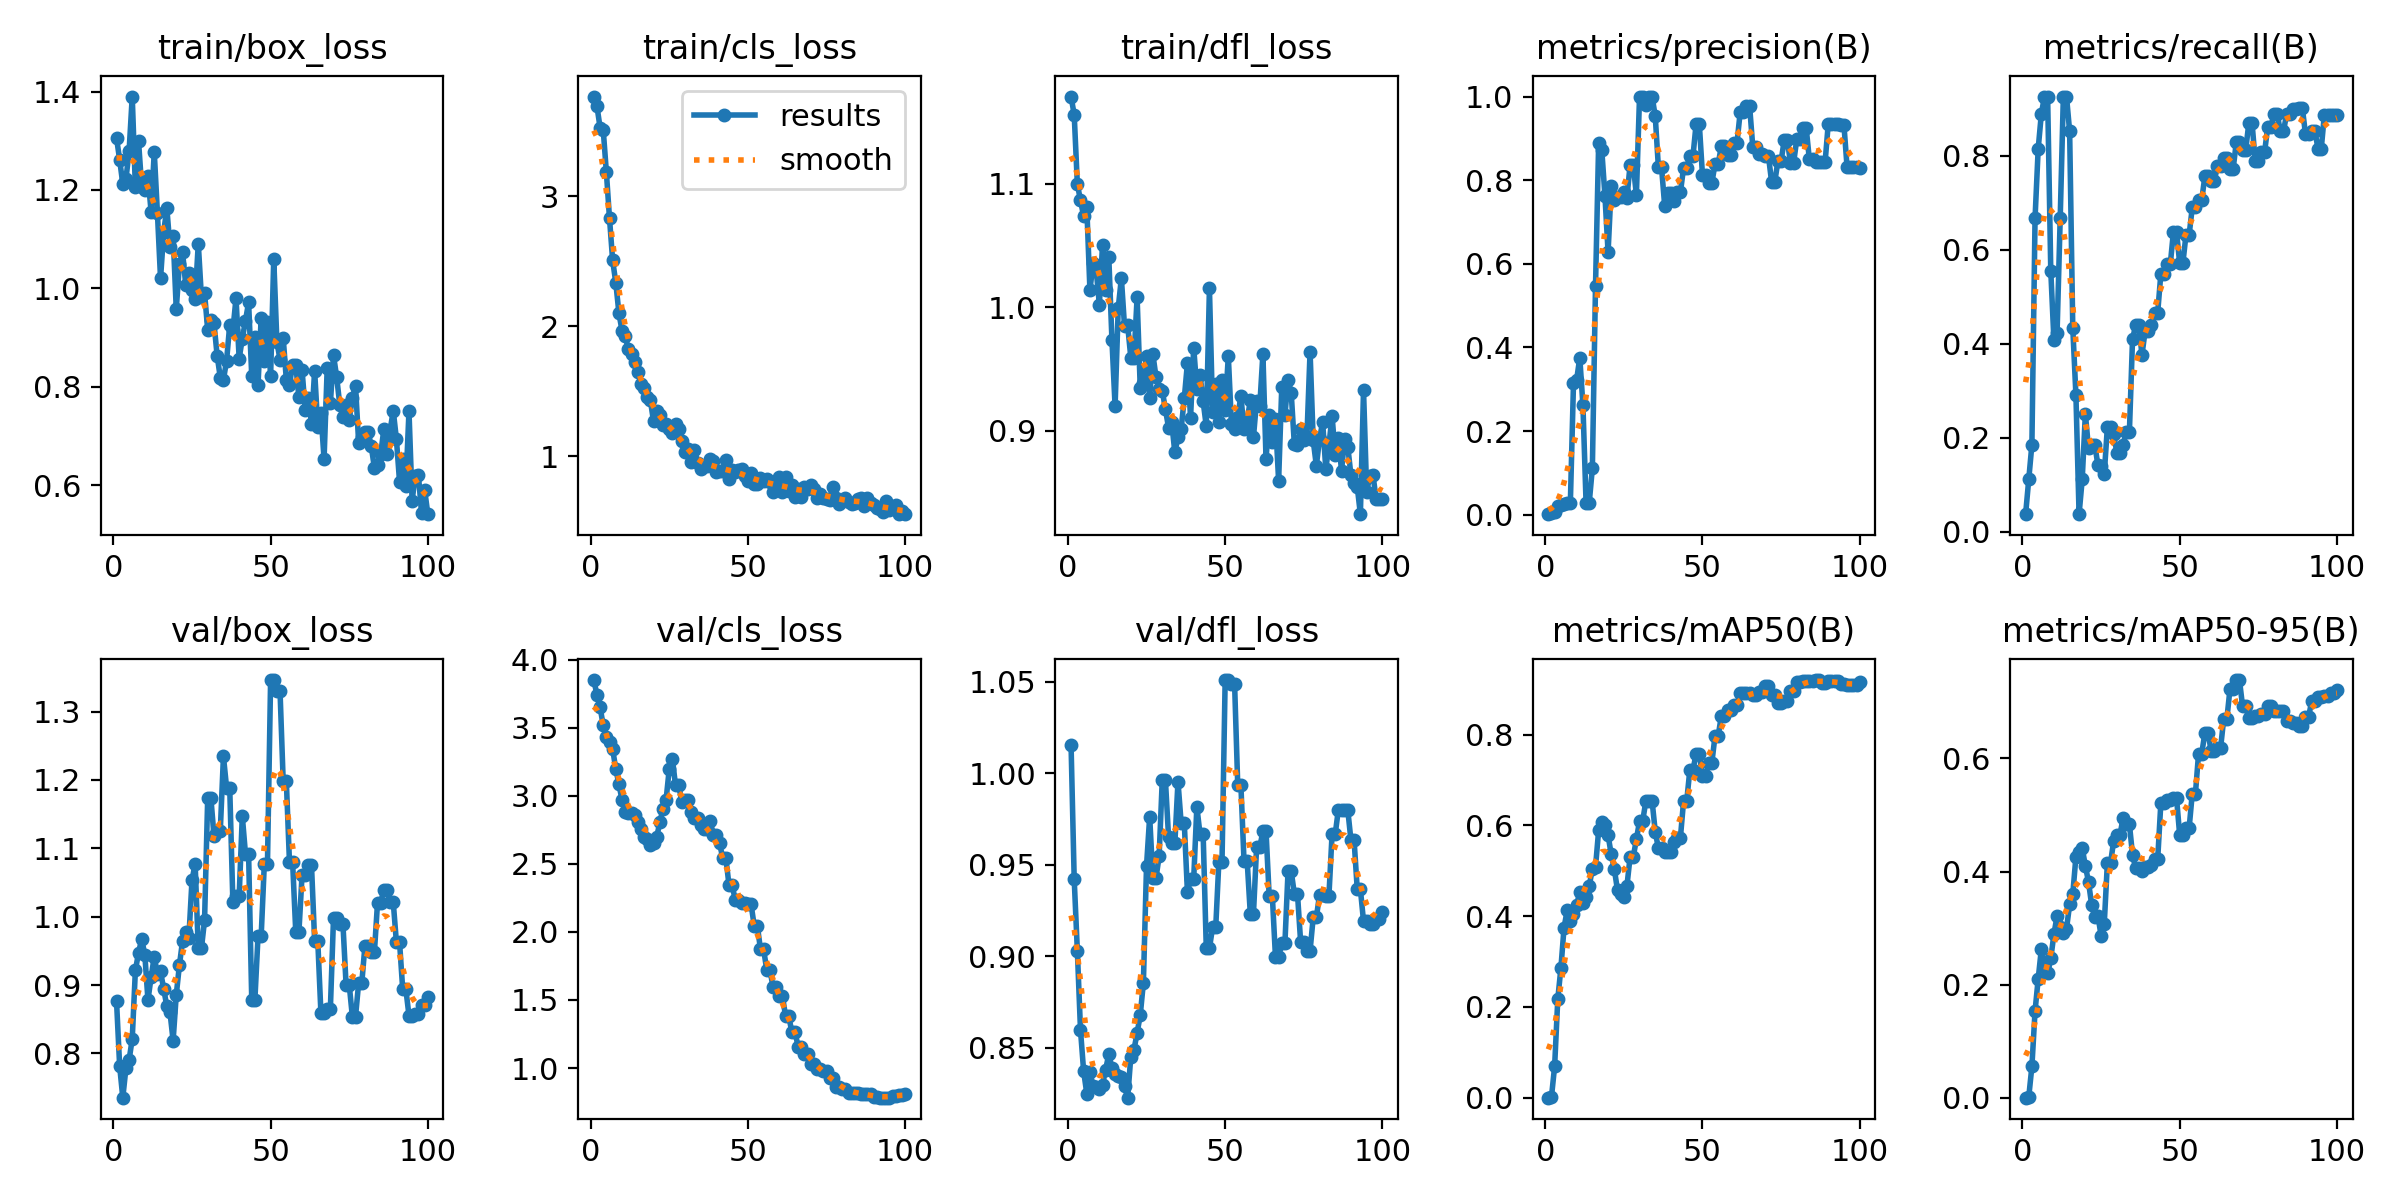

Values plotted in this chart, from the file beside it:
epoch, time, train/box_loss, train/cls_loss, train/dfl_loss, metrics/precision(B), metrics/recall(B), metrics/mAP50(B), metrics/mAP50-95(B), val/box_loss, val/cls_loss, val/dfl_loss, lr/pg0, lr/pg1, lr/pg2
1, 5.331, 1.306, 3.766, 1.171, 0.00125, 0.03704, 0.00019, 0.00013, 0.8769, 3.85, 1.016, 1.429e-05, 1.429e-05, 1.429e-05
2, 9.888, 1.261, 3.693, 1.156, 0.00346, 0.1111, 0.0021, 0.00146, 0.7813, 3.743, 0.9421, 4.24456e-05, 4.24456e-05, 4.24456e-05
3, 13.99, 1.212, 3.528, 1.1, 0.00536, 0.1852, 0.06923, 0.05556, 0.7352, 3.65, 0.9031, 7.00353e-05, 7.00353e-05, 7.00353e-05
4, 18.04, 1.223, 3.51, 1.087, 0.02014, 0.6667, 0.217, 0.1532, 0.7785, 3.517, 0.8598, 9.70591e-05, 9.70591e-05, 9.70591e-05
5, 22.16, 1.278, 3.185, 1.074, 0.02437, 0.8148, 0.2863, 0.21, 0.7901, 3.431, 0.8373, 0.0001235, 0.0001235, 0.0001235
6, 26.17, 1.39, 2.83, 1.081, 0.02676, 0.8889, 0.3751, 0.2627, 0.8215, 3.398, 0.8251, 0.0001494, 0.0001494, 0.0001494
7, 30.14, 1.205, 2.506, 1.014, 0.0279, 0.9259, 0.4133, 0.2311, 0.9214, 3.342, 0.8371, 0.0001747, 0.0001747, 0.0001747
8, 34.02, 1.3, 2.335, 1.036, 0.02777, 0.9259, 0.3902, 0.2199, 0.9471, 3.196, 0.829, 0.0001995, 0.0001995, 0.0001995
9, 37.89, 1.206, 2.1, 1.03, 0.3142, 0.5556, 0.4041, 0.2463, 0.9672, 3.083, 0.8286, 0.0002237, 0.0002237, 0.0002237
10, 41.82, 1.2, 1.964, 1.002, 0.3226, 0.4074, 0.4251, 0.289, 0.9446, 2.967, 0.8279, 0.0002473, 0.0002473, 0.0002473
11, 45.69, 1.228, 1.923, 1.05, 0.3755, 0.4229, 0.4531, 0.3213, 0.8781, 2.882, 0.8298, 0.0002704, 0.0002704, 0.0002704
12, 49.61, 1.156, 1.824, 1.014, 0.2618, 0.6667, 0.4292, 0.3017, 0.9114, 2.874, 0.8382, 0.0002929, 0.0002929, 0.0002929
13, 53.52, 1.277, 1.788, 1.041, 0.02802, 0.9259, 0.4423, 0.2918, 0.9415, 2.87, 0.8466, 0.0003148, 0.0003148, 0.0003148
14, 57.37, 1.154, 1.726, 0.9734, 0.0281, 0.9259, 0.4661, 0.2986, 0.9166, 2.855, 0.8389, 0.0003362, 0.0003362, 0.0003362
15, 61.24, 1.02, 1.651, 0.9196, 0.1114, 0.8518, 0.5047, 0.3417, 0.9198, 2.809, 0.8357, 0.000357, 0.000357, 0.000357
16, 65.15, 1.114, 1.56, 0.9993, 0.5462, 0.4331, 0.5083, 0.3601, 0.8944, 2.758, 0.8349, 0.0003772, 0.0003772, 0.0003772
17, 69.08, 1.163, 1.529, 1.024, 0.8882, 0.2901, 0.5893, 0.4261, 0.8691, 2.697, 0.8342, 0.0003969, 0.0003969, 0.0003969
18, 73, 1.084, 1.46, 0.9845, 0.8718, 0.03704, 0.6067, 0.4349, 0.8603, 2.68, 0.829, 0.000416, 0.000416, 0.000416
19, 76.88, 1.107, 1.43, 0.9852, 0.7627, 0.1111, 0.6009, 0.4415, 0.8187, 2.641, 0.8228, 0.0004345, 0.0004345, 0.0004345
20, 80.79, 0.9579, 1.27, 0.9592, 0.6278, 0.2506, 0.5782, 0.4098, 0.8855, 2.655, 0.8453, 0.0004525, 0.0004525, 0.0004525
21, 84.72, 1.049, 1.347, 0.9586, 0.7865, 0.1776, 0.5362, 0.3817, 0.9291, 2.697, 0.849, 0.0004699, 0.0004699, 0.0004699
22, 88.6, 1.074, 1.322, 1.008, 0.7524, 0.1852, 0.5031, 0.3412, 0.9645, 2.804, 0.8582, 0.0004867, 0.0004867, 0.0004867
23, 92.52, 1.008, 1.243, 0.9346, 0.7591, 0.1852, 0.4568, 0.3198, 0.9782, 2.906, 0.8679, 0.000503, 0.000503, 0.000503
24, 96.54, 1.031, 1.246, 0.9386, 0.7606, 0.1406, 0.4484, 0.3214, 0.9689, 2.972, 0.8857, 0.0005187, 0.0005187, 0.0005187
25, 100.6, 0.9967, 1.214, 0.9605, 0.7713, 0.139, 0.4431, 0.2867, 1.053, 3.197, 0.9496, 0.0005338, 0.0005338, 0.0005338
26, 104.6, 0.9786, 1.179, 0.9266, 0.7583, 0.1216, 0.4672, 0.3067, 1.078, 3.269, 0.9764, 0.0005484, 0.0005484, 0.0005484
27, 108.5, 1.091, 1.251, 0.9621, 0.8364, 0.2223, 0.5306, 0.4148, 0.9535, 3.076, 0.9428, 0.0005624, 0.0005624, 0.0005624
28, 112.3, 0.9821, 1.208, 0.9436, 0.8364, 0.2223, 0.5306, 0.4148, 0.9535, 3.076, 0.9428, 0.0005759, 0.0005759, 0.0005759
29, 116.1, 0.991, 1.12, 0.9339, 0.7644, 0.2066, 0.5694, 0.4541, 0.995, 2.957, 0.9546, 0.0005887, 0.0005887, 0.0005887
30, 120, 0.9155, 1.035, 0.9322, 1, 0.1683, 0.6096, 0.4643, 1.174, 2.969, 0.9964, 0.0006011, 0.0006011, 0.0006011
31, 123.9, 0.9357, 1.057, 0.9173, 1, 0.1683, 0.6096, 0.4643, 1.174, 2.969, 0.9964, 0.0006128, 0.0006128, 0.0006128
32, 127.7, 0.9289, 0.9576, 0.9023, 0.9787, 0.1852, 0.6532, 0.495, 1.118, 2.883, 0.9654, 0.000624, 0.000624, 0.000624
33, 131.6, 0.8635, 1.051, 0.9066, 1, 0.2118, 0.6536, 0.4841, 1.126, 2.839, 0.9618, 0.0006346, 0.0006346, 0.0006346
34, 135.4, 0.8189, 0.9524, 0.8822, 1, 0.2118, 0.6536, 0.4841, 1.126, 2.839, 0.9618, 0.0006446, 0.0006446, 0.0006446
35, 139.3, 0.8141, 0.9031, 0.8947, 0.9527, 0.4094, 0.5862, 0.4293, 1.235, 2.788, 0.9955, 0.0006541, 0.0006541, 0.0006541
36, 143.2, 0.8534, 0.9231, 0.9012, 0.8303, 0.4396, 0.5494, 0.4058, 1.189, 2.752, 0.973, 0.000663, 0.000663, 0.000663
37, 147, 0.9255, 0.9289, 0.926, 0.8303, 0.4396, 0.5494, 0.4058, 1.189, 2.752, 0.973, 0.0006714, 0.0006714, 0.0006714
38, 150.8, 0.9147, 0.977, 0.9546, 0.7386, 0.3761, 0.5405, 0.4018, 1.022, 2.811, 0.9352, 0.0006792, 0.0006792, 0.0006792
39, 154.7, 0.9801, 0.9666, 0.9105, 0.7682, 0.4265, 0.5422, 0.4073, 1.03, 2.714, 0.9425, 0.0006864, 0.0006864, 0.0006864
40, 158.5, 0.8576, 0.8821, 0.9673, 0.7682, 0.4265, 0.5422, 0.4073, 1.03, 2.714, 0.9425, 0.000693, 0.000693, 0.000693
41, 162.4, 0.8978, 0.8897, 0.9333, 0.7514, 0.4395, 0.5625, 0.4121, 1.147, 2.651, 0.9817, 0.0006991, 0.0006991, 0.0006991
42, 166.2, 0.9342, 0.891, 0.9453, 0.7709, 0.466, 0.5733, 0.4217, 1.092, 2.543, 0.9669, 0.0007046, 0.0007046, 0.0007046
43, 170.1, 0.9715, 0.972, 0.9235, 0.7709, 0.466, 0.5733, 0.4217, 1.092, 2.543, 0.9669, 0.0007096, 0.0007096, 0.0007096
44, 173.9, 0.8226, 0.83, 0.9035, 0.8297, 0.5481, 0.6535, 0.5207, 0.8785, 2.343, 0.9045, 0.000714, 0.000714, 0.000714
45, 177.7, 0.9008, 0.8921, 1.015, 0.8297, 0.5481, 0.6535, 0.5207, 0.8785, 2.343, 0.9045, 0.0007178, 0.0007178, 0.0007178
46, 181.6, 0.8042, 0.8809, 0.9154, 0.8581, 0.5685, 0.7226, 0.5271, 0.9715, 2.233, 0.9159, 0.0007211, 0.0007211, 0.0007211
47, 185.4, 0.9398, 0.8925, 0.938, 0.8581, 0.5685, 0.7226, 0.5271, 0.9715, 2.233, 0.9159, 0.0007238, 0.0007238, 0.0007238
48, 189.3, 0.8535, 0.9059, 0.9067, 0.9353, 0.6377, 0.7582, 0.5293, 1.077, 2.214, 0.9517, 0.0007259, 0.0007259, 0.0007259
49, 193.1, 0.931, 0.8488, 0.9406, 0.9353, 0.6377, 0.7582, 0.5293, 1.077, 2.214, 0.9517, 0.0007274, 0.0007274, 0.0007274
50, 197, 0.8217, 0.8082, 0.9168, 0.8135, 0.5708, 0.7082, 0.4644, 1.346, 2.205, 1.051, 0.0007284, 0.0007284, 0.0007284
51, 200.8, 1.06, 0.8694, 0.9603, 0.8135, 0.5708, 0.7082, 0.4644, 1.346, 2.205, 1.051, 0.0007216, 0.0007216, 0.0007216
52, 204.6, 0.8909, 0.7918, 0.9053, 0.7935, 0.6318, 0.7382, 0.4771, 1.33, 2.047, 1.049, 0.0007075, 0.0007075, 0.0007075
53, 208.5, 0.8554, 0.7905, 0.9015, 0.7935, 0.6318, 0.7382, 0.4771, 1.33, 2.047, 1.049, 0.0006934, 0.0006934, 0.0006934
54, 212.8, 0.9001, 0.8347, 0.9113, 0.8383, 0.69, 0.7972, 0.5379, 1.198, 1.873, 0.9937, 0.0006792, 0.0006792, 0.0006792
55, 215.9, 0.8144, 0.8107, 0.928, 0.8383, 0.69, 0.7972, 0.5379, 1.198, 1.873, 0.9937, 0.0006651, 0.0006651, 0.0006651
56, 219.2, 0.8042, 0.8279, 0.9009, 0.8807, 0.7058, 0.8405, 0.6086, 1.08, 1.72, 0.9521, 0.0006509, 0.0006509, 0.0006509
57, 222.3, 0.8449, 0.8043, 0.9084, 0.8807, 0.7058, 0.8405, 0.6086, 1.08, 1.72, 0.9521, 0.0006368, 0.0006368, 0.0006368
58, 225.6, 0.8454, 0.7281, 0.9243, 0.8613, 0.756, 0.8537, 0.6447, 0.9776, 1.596, 0.9233, 0.0006226, 0.0006226, 0.0006226
59, 228.9, 0.7786, 0.7497, 0.8947, 0.8613, 0.756, 0.8537, 0.6447, 0.9776, 1.596, 0.9233, 0.0006085, 0.0006085, 0.0006085
60, 232.4, 0.8346, 0.8408, 0.9242, 0.8899, 0.7457, 0.8649, 0.6137, 1.061, 1.527, 0.9596, 0.0005943, 0.0005943, 0.0005943
... 40 more rows
